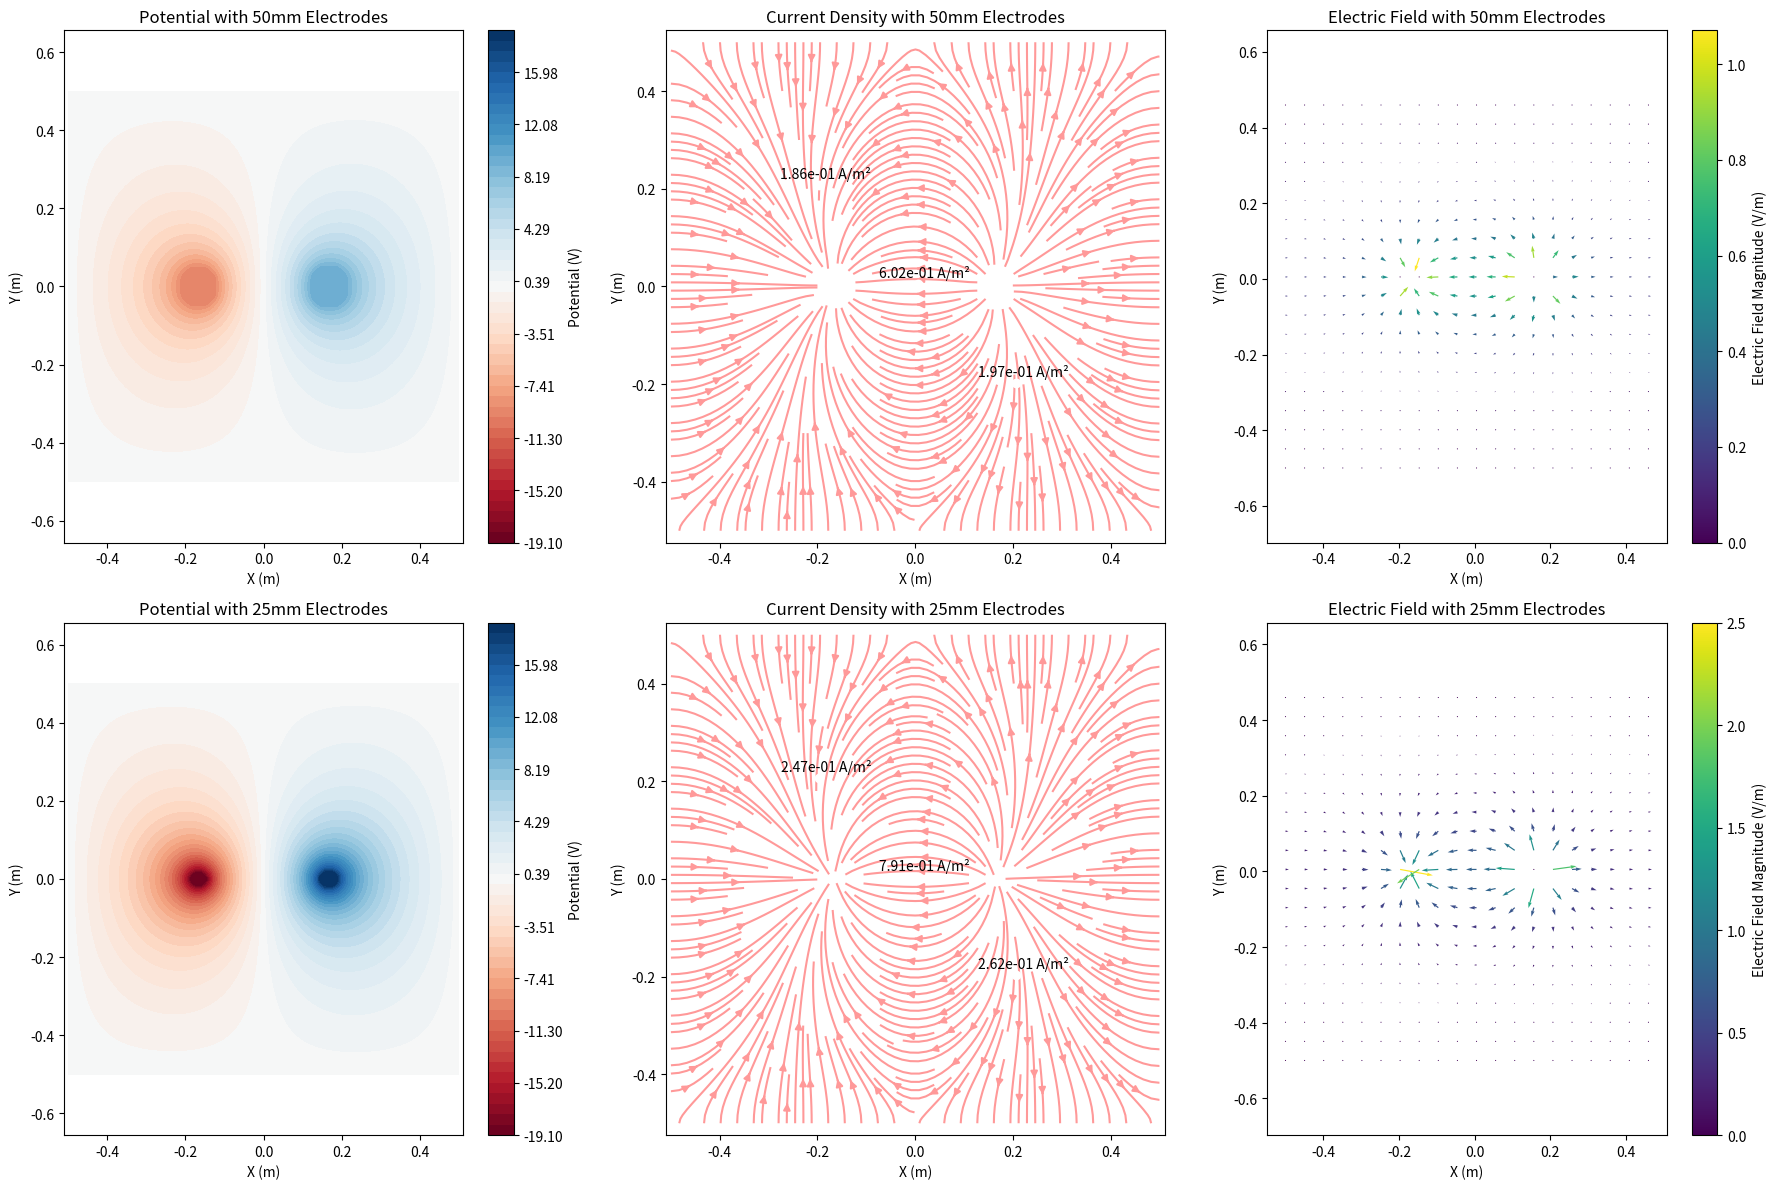

Write Python code to recreate this figure.
import matplotlib.pyplot as plt
import numpy as np


def electrode_geomtry_impact(
    grid_size=100,
    medium_radius=0.5,
    electrode_radius=0.05,
    current=3.0,
    conductivity=1.0,
    voltage_scale=1,
):
    electrode_potential = voltage_scale * (
        current / (2 * np.pi * electrode_radius * conductivity)
    )
    x = np.linspace(-medium_radius, medium_radius, grid_size)
    y = np.linspace(-medium_radius, medium_radius, grid_size)
    X, Y = np.meshgrid(x, y)
    V = np.zeros((grid_size, grid_size))
    electrode_positions = [(-medium_radius / 3, 0), (medium_radius / 3, 0)]
    for pos in electrode_positions:
        distance = np.sqrt((X - pos[0]) ** 2 + (Y - pos[1]) ** 2)
        electrode_mask = distance <= electrode_radius
        V[electrode_mask] = electrode_potential if pos[0] > 0 else -electrode_potential
    for _ in range(3000):
        V_old = V.copy()
        V[1:-1, 1:-1] = 0.25 * (V[2:, 1:-1] + V[:-2, 1:-1] + V[1:-1, 2:] + V[1:-1, :-2])
        for pos in electrode_positions:
            distance = np.sqrt((X - pos[0]) ** 2 + (Y - pos[1]) ** 2)
            electrode_mask = distance <= electrode_radius
            V[electrode_mask] = (
                electrode_potential if pos[0] > 0 else -electrode_potential
            )
        if np.max(np.abs(V - V_old)) < 1e-5:
            break
    return X, Y, V


# Parameters and solving for potential
voltage_scale = 1
X_2d_small, Y_2d_small, V_2d_small = electrode_geomtry_impact(
    electrode_radius=0.050, voltage_scale=voltage_scale
)
X_2d_large, Y_2d_large, V_2d_large = electrode_geomtry_impact(
    electrode_radius=0.025, voltage_scale=voltage_scale
)

# Calculate current density and its magnitude
Ey_small, Ex_small = np.gradient(-V_2d_small)
Ey_large, Ex_large = np.gradient(-V_2d_large)
Jx_small = Ex_small * 1.0
Jy_small = Ey_small * 1.0
Jx_large = Ex_large * 1.0
Jy_large = Ey_large * 1.0
J_magnitude_small = np.sqrt(Jx_small**2 + Jy_small**2)
J_magnitude_large = np.sqrt(Jx_large**2 + Jy_large**2)

# Calculate electric field components
Ex_small_scaled = Ex_small / voltage_scale
Ey_small_scaled = Ey_small / voltage_scale
Ex_large_scaled = Ex_large / voltage_scale
Ey_large_scaled = Ey_large / voltage_scale

# Find global minimum and maximum of potential for consistent scaling
v_min = min(np.min(V_2d_small), np.min(V_2d_large))
v_max = max(np.max(V_2d_small), np.max(V_2d_large))


# Plotting with adjusted layout and improved annotations
plt.figure(figsize=(18, 12))
plt.subplots_adjust(wspace=0.4, hspace=0.4)

# Plotting potential for 50mm diameter electrodes
plt.subplot(2, 3, 1)
contour50 = plt.contourf(
    X_2d_small,
    Y_2d_small,
    V_2d_small,
    levels=np.linspace(v_min, v_max, 50),
    cmap="RdBu",
)
plt.colorbar(contour50, label="Potential (V)")
plt.xlabel("X (m)")
plt.ylabel("Y (m)")
plt.title("Potential with 50mm Electrodes")
plt.axis("equal")

# Plotting current density streamlines for 50mm diameter electrodes with annotations
plt.subplot(2, 3, 2)
plt.streamplot(X_2d_small, Y_2d_small, Jx_small, Jy_small, color="#FF9999", density=2)
for point in [(50, 50), (30, 70), (70, 30)]:
    plt.plot(X_2d_small[point], Y_2d_small[point], "wo")  # Mark the point
    plt.annotate(
        f"{J_magnitude_small[point]:.2e} A/m²",
        xy=(X_2d_small[point], Y_2d_small[point]),
        textcoords="offset points",
        xytext=(5, 5),
        ha="center",
        color="black",
    )
plt.xlabel("X (m)")
plt.ylabel("Y (m)")
plt.title("Current Density with 50mm Electrodes")
plt.axis("equal")

# Plotting electric field for 50mm diameter electrodes with color based on magnitude
plt.subplot(2, 3, 3)
electric_field_magnitude_small = np.sqrt(Ex_small_scaled**2 + Ey_small_scaled**2)
plt.quiver(
    X_2d_small[::5, ::5],
    Y_2d_small[::5, ::5],
    Ex_small_scaled[::5, ::5],
    Ey_small_scaled[::5, ::5],
    electric_field_magnitude_small[::5, ::5],  # Use magnitude for color
    scale=30,
    cmap="viridis",  # Use a colormap for coloring vectors
)
plt.colorbar(
    label="Electric Field Magnitude (V/m)",
)
plt.xlabel("X (m)")
plt.ylabel("Y (m)")
plt.title("Electric Field with 50mm Electrodes")
plt.axis("equal")

# Plotting potential for 25mm diameter electrodes
plt.subplot(2, 3, 4)
contour25 = plt.contourf(
    X_2d_large,
    Y_2d_large,
    V_2d_large,
    levels=np.linspace(v_min, v_max, 50),
    cmap="RdBu",
)
plt.colorbar(contour25, label="Potential (V)")
plt.xlabel("X (m)")
plt.ylabel("Y (m)")
plt.title("Potential with 25mm Electrodes")
plt.axis("equal")

# Plotting current density streamlines for 25mm diameter electrodes with annotations
plt.subplot(2, 3, 5)
plt.streamplot(X_2d_large, Y_2d_large, Jx_large, Jy_large, color="#FF9999", density=2)
for point in [(50, 50), (30, 70), (70, 30)]:
    plt.plot(X_2d_large[point], Y_2d_large[point], "wo")  # Mark the point
    plt.annotate(
        f"{J_magnitude_large[point]:.2e} A/m²",
        xy=(X_2d_large[point], Y_2d_large[point]),
        textcoords="offset points",
        xytext=(5, 5),
        ha="center",
        color="black",
    )
plt.xlabel("X (m)")
plt.ylabel("Y (m)")
plt.title("Current Density with 25mm Electrodes")
plt.axis("equal")

# Plotting electric field for 25mm diameter electrodes with color based on magnitude
plt.subplot(2, 3, 6)
electric_field_magnitude_large = np.sqrt(Ex_large_scaled**2 + Ey_large_scaled**2)
plt.quiver(
    X_2d_large[::5, ::5],
    Y_2d_large[::5, ::5],
    Ex_large_scaled[::5, ::5],
    Ey_large_scaled[::5, ::5],
    electric_field_magnitude_large[::5, ::5],  # Use magnitude for color
    scale=30,
    cmap="viridis",  # Use a colormap for coloring vectors
)
plt.colorbar(label="Electric Field Magnitude (V/m)")
plt.xlabel("X (m)")
plt.ylabel("Y (m)")
plt.title("Electric Field with 25mm Electrodes")
plt.axis("equal")

plt.tight_layout()
plt.show()
